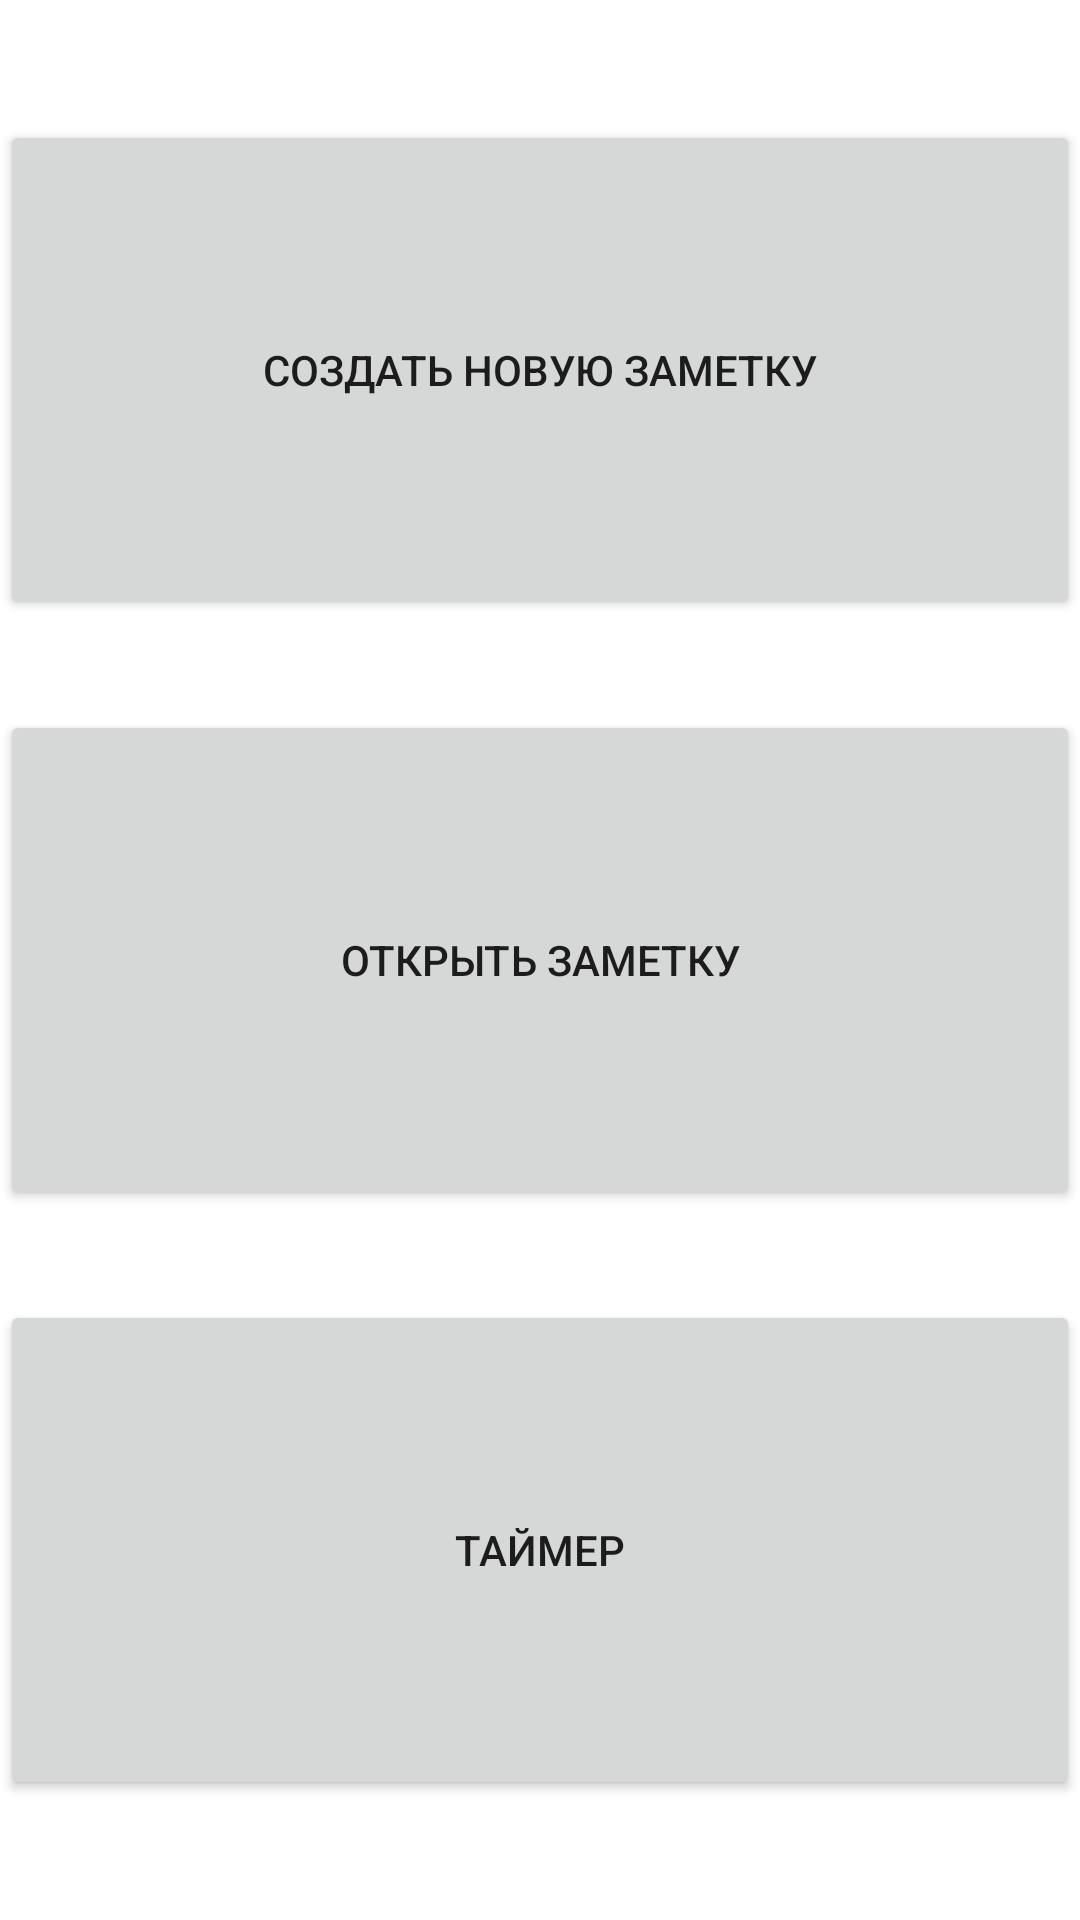

Reconstruct the res/layout file that produces this screen, plus the resources it refers to.
<!-- AndroidManifest.xml: application theme Theme.CODEDNA -->
<!-- res/layout/activity_main.xml -->
<?xml version="1.0" encoding="utf-8"?>
<LinearLayout xmlns:android="http://schemas.android.com/apk/res/android"
    xmlns:app="http://schemas.android.com/apk/res-auto"
    xmlns:tools="http://schemas.android.com/tools"
    android:layout_width="match_parent"
    android:layout_height="match_parent"
    android:orientation="vertical"
    tools:context=".MainActivity">
<Button
    android:layout_width="match_parent"
    android:layout_height="0pt"
    android:layout_weight="1"
    android:layout_marginTop="40dp"
    android:layout_marginBottom="30dp"
    android:id="@+id/create"
    android:onClick="create"
    android:text="Создать новую заметку"/>
<Button
    android:layout_width="match_parent"
    android:layout_height="0pt"
    android:layout_weight="1"
    android:layout_marginBottom="30dp"
    android:text="Открыть заметку"
    android:onClick="list"/>
<Button
    android:layout_width="match_parent"
    android:layout_height="0pt"
    android:layout_weight="1"
    android:text="Таймер"
    android:onClick="timer"
    android:layout_marginBottom="40dp"

    />
</LinearLayout>
<!-- resources referenced by this layout -->
<resources>
  <style name="Theme.CODEDNA" parent="Theme.MaterialComponents.DayNight.DarkActionBar">
          
          <item name="colorPrimary">@color/purple_500</item>
          <item name="colorPrimaryVariant">@color/purple_700</item>
          <item name="colorOnPrimary">@color/white</item>
          
          <item name="colorSecondary">@color/teal_200</item>
          <item name="colorSecondaryVariant">@color/teal_700</item>
          <item name="colorOnSecondary">@color/black</item>
          
          <item name="android:statusBarColor" tools:targetApi="l">?attr/colorPrimaryVariant</item>
          
      </style>
  <!-- not gathered from this repository: default colours our renderer supplied (Android Studio template values) -->
  <color name="purple_500">#FF6200EE</color>
  <color name="purple_700">#FF3700B3</color>
  <color name="teal_200">#FF03DAC5</color>
  <color name="teal_700">#FF018786</color>
  <color name="black">#FF000000</color>
  <color name="white">#FFFFFFFF</color>
</resources>
